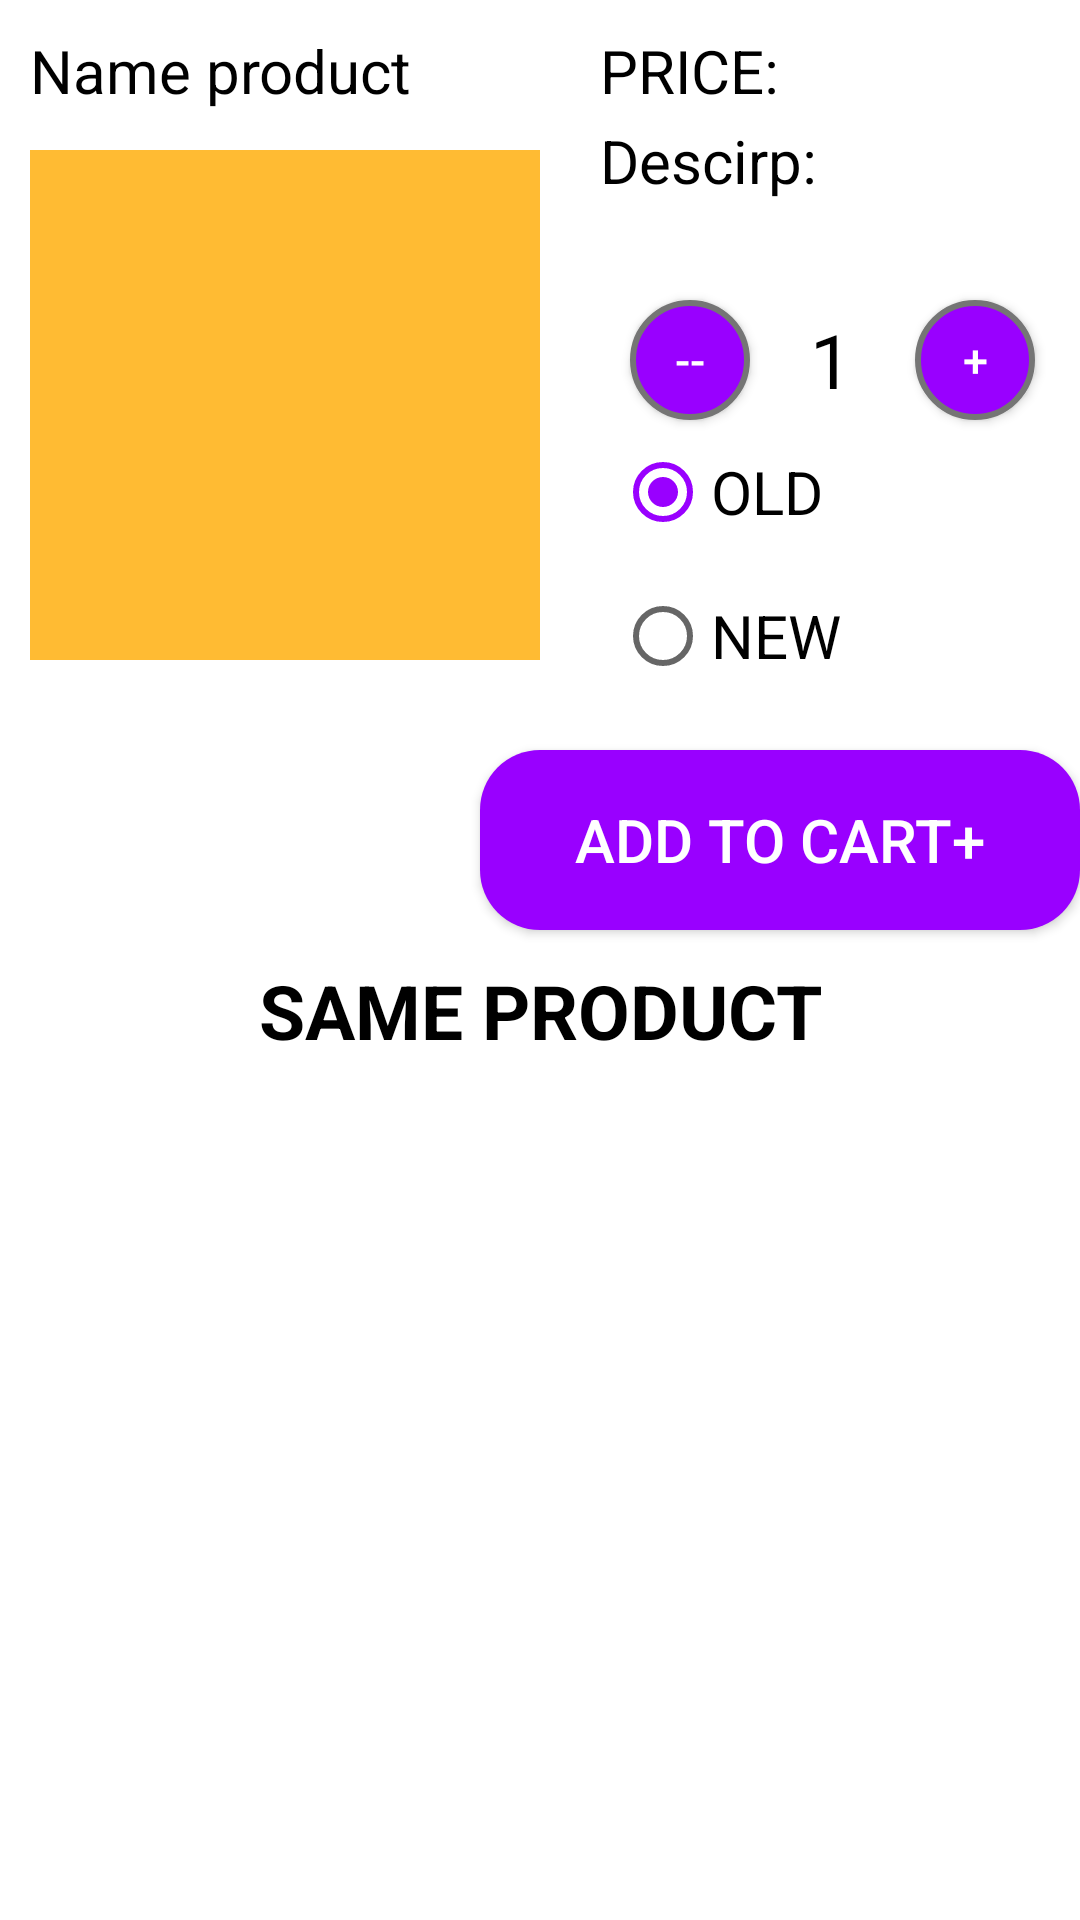

Write the Android layout XML for this screen, with the resource values it uses.
<!-- AndroidManifest.xml: application theme Theme.nhom24_DoAnCuoiKy -->
<!-- res/layout/fragment_product_details.xml -->
<?xml version="1.0" encoding="utf-8"?>
<FrameLayout xmlns:android="http://schemas.android.com/apk/res/android"
    xmlns:app="http://schemas.android.com/apk/res-auto"
    xmlns:tools="http://schemas.android.com/tools"
    android:layout_width="match_parent"
    android:layout_height="match_parent">

    


    <ImageView
        android:id="@+id/imgview"
        android:layout_width="170dp"
        android:layout_height="170dp"
        android:layout_marginTop="50dp"
        android:layout_marginLeft="10dp"
        android:background="#FFFFBB33"
        android:scaleType="fitXY"/>

    <TextView
        android:id="@+id/nameprd"
        android:layout_width="145dp"
        android:layout_height="30dp"
        android:layout_marginLeft="10sp"
        android:layout_marginTop="10dp"
        android:text="Name product"
        android:textSize="20sp"
        android:textColor="@color/black"/>

    <TextView
        android:id="@+id/priceprd"
        android:layout_width="wrap_content"
        android:layout_height="wrap_content"
        android:layout_marginTop="10dp"
        android:textSize="20sp"
        android:layout_marginLeft="200dp"
        android:text="PRICE:"
        android:textColor="@color/black"/>

    <TextView
        android:id="@+id/makeinprd"
        android:layout_width="wrap_content"
        android:layout_height="wrap_content"
        android:layout_marginTop="40dp"
        android:textSize="20sp"
        android:layout_marginLeft="200dp"
        android:text="Descirp:"
        android:textColor="@color/black"/>

    <TextView
        android:id="@+id/amount"
        android:layout_width="wrap_content"
        android:layout_height="wrap_content"
        android:layout_marginLeft="270dp"
        android:layout_marginTop="103dp"
        android:text="1"
        android:textColor="@color/black"
        android:textSize="25dp" />

    <androidx.appcompat.widget.AppCompatButton
        android:id="@+id/btnAdd"
        android:layout_width="40dp"
        android:layout_height="40dp"
        android:layout_marginLeft="210dp"
        android:layout_marginTop="100dp"
        android:background="@drawable/circle_btn"
        android:text="--"
        android:textSize="15sp"
        android:textColor="@color/white"/>

    <androidx.appcompat.widget.AppCompatButton
        android:id="@+id/btnMinus"
        android:layout_width="40dp"
        android:layout_height="40dp"
        android:layout_marginLeft="305dp"
        android:layout_marginTop="100dp"
        android:background="@drawable/circle_btn"
        android:text="+"
        android:textSize="15dp"
        android:textColor="@color/white"/>


    <RadioGroup
        android:layout_marginTop="140dp"
        android:layout_marginLeft="200dp"
        android:layout_width="200dp"
        android:layout_height="wrap_content"
        android:id="@+id/RadioGroup2"
        android:orientation="vertical">

        <RadioButton
            android:id="@+id/sizete"
            android:layout_marginLeft="5dp"
            android:layout_width="match_parent"
            android:layout_height="wrap_content"
            android:textSize="20sp"
            android:checked="true"
            android:text="OLD"></RadioButton>

        <RadioButton
            android:id="@+id/sizenl"
            android:layout_marginLeft="5dp"
            android:layout_width="match_parent"
            android:layout_height="wrap_content"
            android:textSize="20sp"
            android:text="NEW"></RadioButton>

    </RadioGroup>
    <androidx.appcompat.widget.AppCompatButton
        android:layout_marginTop="250dp"
        android:id="@+id/buttonadd"
        android:layout_gravity="right"
        android:layout_width="200dp"
        android:layout_height="60dp"
        android:text="ADD TO CART+"
        android:textSize="20sp"
        android:textColor="@color/white"
        android:background="@drawable/button_custom"/>

    <TextView
        android:layout_width="match_parent"
        android:layout_height="wrap_content"
        android:textSize="25dp"
        android:textAlignment="center"
        android:text="SAME PRODUCT"
        android:textStyle="bold"
        android:textColor="@color/black"
        android:padding="10sp"
        android:layout_marginTop="310dp"/>

    <ListView
        android:id="@+id/same"
        android:layout_width="match_parent"
        android:layout_height="match_parent"
        android:layout_marginTop="370dp" />


</FrameLayout>
<!-- resources referenced by this layout -->
<resources>
  <!-- drawable button_custom (drawable) -->
  <?xml version="1.0" encoding="utf-8"?>
  <shape xmlns:android="http://schemas.android.com/apk/res/android">
  
      <corners android:radius="20dp"/>
  
      <solid android:color="#9900FF" />
  
  </shape>
  <!-- drawable circle_btn (drawable) -->
  <?xml version="1.0" encoding="utf-8"?>
  <shape xmlns:android="http://schemas.android.com/apk/res/android"
      android:shape="oval">
      <size android:height="40dp"
          android:width="40dp"></size>
      <solid android:color="#9900FF"></solid>
      <stroke android:width="2dp"
          android:color="#757575"></stroke>
  
  </shape>
  <style name="Theme.nhom24_DoAnCuoiKy" parent="Theme.MaterialComponents.DayNight.NoActionBar">
          
          <item name="colorPrimary">#9900FF</item>
          <item name="colorPrimaryVariant">#9900FF</item>
          <item name="colorOnPrimary">@color/white</item>
          
          <item name="colorSecondary">#9900FF</item>
          <item name="colorSecondaryVariant">@color/teal_700</item>
          <item name="colorOnSecondary">@color/black</item>
          
          <item name="android:statusBarColor" tools:targetApi="l">?attr/colorPrimaryVariant</item>
          
      </style>
  <!-- not gathered from this repository: default colours our renderer supplied (Android Studio template values) -->
  <color name="teal_700">#FF018786</color>
  <color name="black">#FF000000</color>
  <color name="white">#FFFFFFFF</color>
</resources>
